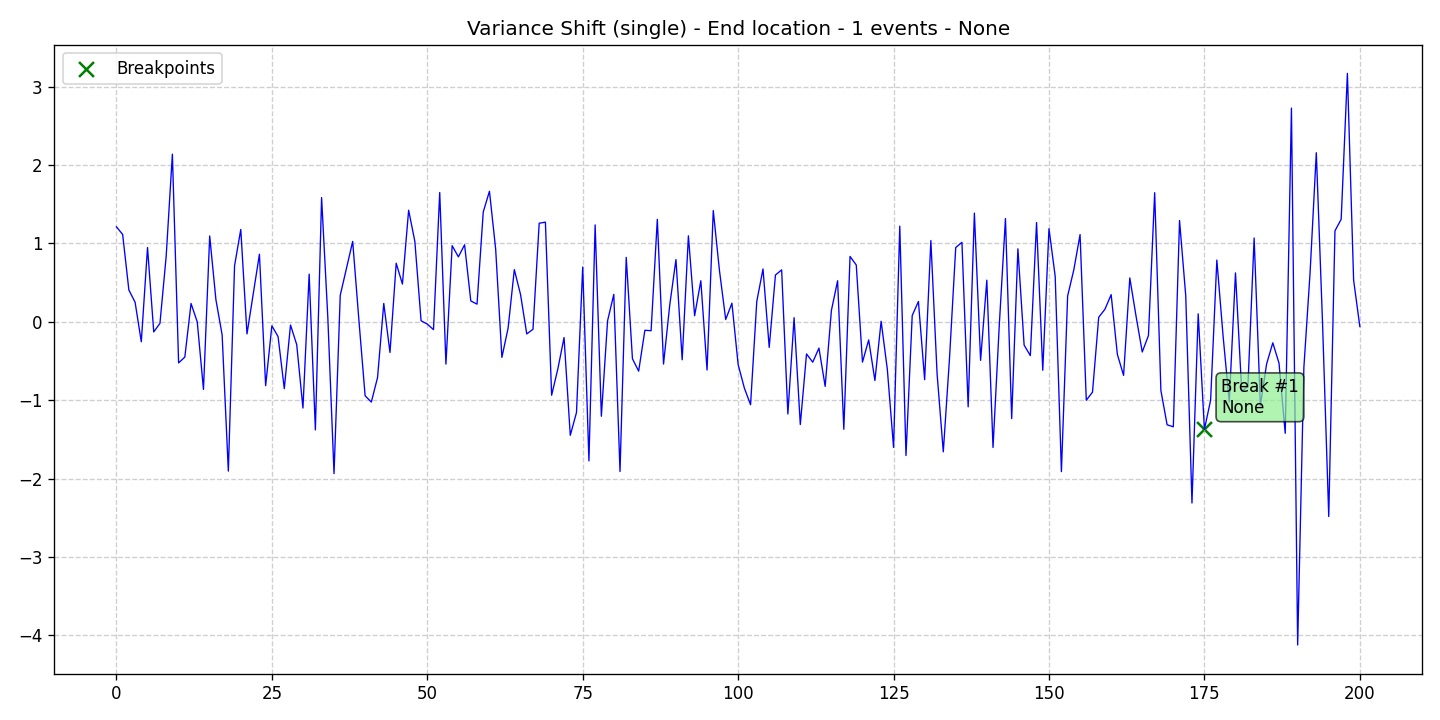

Data behind this chart, as committed beside it:
data, stationary, det_lin_up, det_lin_down, det_quad, det_cubic, det_exp, det_damped, stoc_trend, volatility, single_seas, multiple_seas, point_anom_single, point_anom_multi, collect_anom, context_anom, mean_shift, var_shift, trend_shift, date, is_break, is_anomaly, is_multi, location_beginning
1.213, 0, 0, 0, 0, 0, 0, 0, 0, 0, 0, 0, 0, 0, 0, 0, 0, 1, 0, 2020-01-01, 0, 0, 0, 0
1.115, 0, 0, 0, 0, 0, 0, 0, 0, 0, 0, 0, 0, 0, 0, 0, 0, 1, 0, 2020-01-02, 0, 0, 0, 0
0.4062, 0, 0, 0, 0, 0, 0, 0, 0, 0, 0, 0, 0, 0, 0, 0, 0, 1, 0, 2020-01-03, 0, 0, 0, 0
0.2503, 0, 0, 0, 0, 0, 0, 0, 0, 0, 0, 0, 0, 0, 0, 0, 0, 1, 0, 2020-01-04, 0, 0, 0, 0
-0.2543, 0, 0, 0, 0, 0, 0, 0, 0, 0, 0, 0, 0, 0, 0, 0, 0, 1, 0, 2020-01-05, 0, 0, 0, 0
0.9485, 0, 0, 0, 0, 0, 0, 0, 0, 0, 0, 0, 0, 0, 0, 0, 0, 1, 0, 2020-01-06, 0, 0, 0, 0
-0.1283, 0, 0, 0, 0, 0, 0, 0, 0, 0, 0, 0, 0, 0, 0, 0, 0, 1, 0, 2020-01-07, 0, 0, 0, 0
-0.01921, 0, 0, 0, 0, 0, 0, 0, 0, 0, 0, 0, 0, 0, 0, 0, 0, 1, 0, 2020-01-08, 0, 0, 0, 0
0.8355, 0, 0, 0, 0, 0, 0, 0, 0, 0, 0, 0, 0, 0, 0, 0, 0, 1, 0, 2020-01-09, 0, 0, 0, 0
2.14, 0, 0, 0, 0, 0, 0, 0, 0, 0, 0, 0, 0, 0, 0, 0, 0, 1, 0, 2020-01-10, 0, 0, 0, 0
-0.5237, 0, 0, 0, 0, 0, 0, 0, 0, 0, 0, 0, 0, 0, 0, 0, 0, 1, 0, 2020-01-11, 0, 0, 0, 0
-0.4499, 0, 0, 0, 0, 0, 0, 0, 0, 0, 0, 0, 0, 0, 0, 0, 0, 1, 0, 2020-01-12, 0, 0, 0, 0
0.2344, 0, 0, 0, 0, 0, 0, 0, 0, 0, 0, 0, 0, 0, 0, 0, 0, 1, 0, 2020-01-13, 0, 0, 0, 0
-0.0009514, 0, 0, 0, 0, 0, 0, 0, 0, 0, 0, 0, 0, 0, 0, 0, 0, 1, 0, 2020-01-14, 0, 0, 0, 0
-0.8624, 0, 0, 0, 0, 0, 0, 0, 0, 0, 0, 0, 0, 0, 0, 0, 0, 1, 0, 2020-01-15, 0, 0, 0, 0
1.096, 0, 0, 0, 0, 0, 0, 0, 0, 0, 0, 0, 0, 0, 0, 0, 0, 1, 0, 2020-01-16, 0, 0, 0, 0
0.2832, 0, 0, 0, 0, 0, 0, 0, 0, 0, 0, 0, 0, 0, 0, 0, 0, 1, 0, 2020-01-17, 0, 0, 0, 0
-0.1659, 0, 0, 0, 0, 0, 0, 0, 0, 0, 0, 0, 0, 0, 0, 0, 0, 1, 0, 2020-01-18, 0, 0, 0, 0
-1.905, 0, 0, 0, 0, 0, 0, 0, 0, 0, 0, 0, 0, 0, 0, 0, 0, 1, 0, 2020-01-19, 0, 0, 0, 0
0.7156, 0, 0, 0, 0, 0, 0, 0, 0, 0, 0, 0, 0, 0, 0, 0, 0, 1, 0, 2020-01-20, 0, 0, 0, 0
1.179, 0, 0, 0, 0, 0, 0, 0, 0, 0, 0, 0, 0, 0, 0, 0, 0, 1, 0, 2020-01-21, 0, 0, 0, 0
-0.1538, 0, 0, 0, 0, 0, 0, 0, 0, 0, 0, 0, 0, 0, 0, 0, 0, 1, 0, 2020-01-22, 0, 0, 0, 0
0.3572, 0, 0, 0, 0, 0, 0, 0, 0, 0, 0, 0, 0, 0, 0, 0, 0, 1, 0, 2020-01-23, 0, 0, 0, 0
0.863, 0, 0, 0, 0, 0, 0, 0, 0, 0, 0, 0, 0, 0, 0, 0, 0, 1, 0, 2020-01-24, 0, 0, 0, 0
-0.8145, 0, 0, 0, 0, 0, 0, 0, 0, 0, 0, 0, 0, 0, 0, 0, 0, 1, 0, 2020-01-25, 0, 0, 0, 0
-0.05102, 0, 0, 0, 0, 0, 0, 0, 0, 0, 0, 0, 0, 0, 0, 0, 0, 1, 0, 2020-01-26, 0, 0, 0, 0
-0.1884, 0, 0, 0, 0, 0, 0, 0, 0, 0, 0, 0, 0, 0, 0, 0, 0, 1, 0, 2020-01-27, 0, 0, 0, 0
-0.8528, 0, 0, 0, 0, 0, 0, 0, 0, 0, 0, 0, 0, 0, 0, 0, 0, 1, 0, 2020-01-28, 0, 0, 0, 0
-0.04043, 0, 0, 0, 0, 0, 0, 0, 0, 0, 0, 0, 0, 0, 0, 0, 0, 1, 0, 2020-01-29, 0, 0, 0, 0
-0.2913, 0, 0, 0, 0, 0, 0, 0, 0, 0, 0, 0, 0, 0, 0, 0, 0, 1, 0, 2020-01-30, 0, 0, 0, 0
-1.1, 0, 0, 0, 0, 0, 0, 0, 0, 0, 0, 0, 0, 0, 0, 0, 0, 1, 0, 2020-01-31, 0, 0, 0, 0
0.6086, 0, 0, 0, 0, 0, 0, 0, 0, 0, 0, 0, 0, 0, 0, 0, 0, 1, 0, 2020-02-01, 0, 0, 0, 0
-1.379, 0, 0, 0, 0, 0, 0, 0, 0, 0, 0, 0, 0, 0, 0, 0, 0, 1, 0, 2020-02-02, 0, 0, 0, 0
1.586, 0, 0, 0, 0, 0, 0, 0, 0, 0, 0, 0, 0, 0, 0, 0, 0, 1, 0, 2020-02-03, 0, 0, 0, 0
0.05622, 0, 0, 0, 0, 0, 0, 0, 0, 0, 0, 0, 0, 0, 0, 0, 0, 1, 0, 2020-02-04, 0, 0, 0, 0
-1.936, 0, 0, 0, 0, 0, 0, 0, 0, 0, 0, 0, 0, 0, 0, 0, 0, 1, 0, 2020-02-05, 0, 0, 0, 0
0.3389, 0, 0, 0, 0, 0, 0, 0, 0, 0, 0, 0, 0, 0, 0, 0, 0, 1, 0, 2020-02-06, 0, 0, 0, 0
0.6801, 0, 0, 0, 0, 0, 0, 0, 0, 0, 0, 0, 0, 0, 0, 0, 0, 1, 0, 2020-02-07, 0, 0, 0, 0
1.026, 0, 0, 0, 0, 0, 0, 0, 0, 0, 0, 0, 0, 0, 0, 0, 0, 1, 0, 2020-02-08, 0, 0, 0, 0
0.02194, 0, 0, 0, 0, 0, 0, 0, 0, 0, 0, 0, 0, 0, 0, 0, 0, 1, 0, 2020-02-09, 0, 0, 0, 0
-0.9433, 0, 0, 0, 0, 0, 0, 0, 0, 0, 0, 0, 0, 0, 0, 0, 0, 1, 0, 2020-02-10, 0, 0, 0, 0
-1.024, 0, 0, 0, 0, 0, 0, 0, 0, 0, 0, 0, 0, 0, 0, 0, 0, 1, 0, 2020-02-11, 0, 0, 0, 0
-0.7106, 0, 0, 0, 0, 0, 0, 0, 0, 0, 0, 0, 0, 0, 0, 0, 0, 1, 0, 2020-02-12, 0, 0, 0, 0
0.235, 0, 0, 0, 0, 0, 0, 0, 0, 0, 0, 0, 0, 0, 0, 0, 0, 1, 0, 2020-02-13, 0, 0, 0, 0
-0.3911, 0, 0, 0, 0, 0, 0, 0, 0, 0, 0, 0, 0, 0, 0, 0, 0, 1, 0, 2020-02-14, 0, 0, 0, 0
0.7482, 0, 0, 0, 0, 0, 0, 0, 0, 0, 0, 0, 0, 0, 0, 0, 0, 1, 0, 2020-02-15, 0, 0, 0, 0
0.4821, 0, 0, 0, 0, 0, 0, 0, 0, 0, 0, 0, 0, 0, 0, 0, 0, 1, 0, 2020-02-16, 0, 0, 0, 0
1.424, 0, 0, 0, 0, 0, 0, 0, 0, 0, 0, 0, 0, 0, 0, 0, 0, 1, 0, 2020-02-17, 0, 0, 0, 0
1.027, 0, 0, 0, 0, 0, 0, 0, 0, 0, 0, 0, 0, 0, 0, 0, 0, 1, 0, 2020-02-18, 0, 0, 0, 0
0.01403, 0, 0, 0, 0, 0, 0, 0, 0, 0, 0, 0, 0, 0, 0, 0, 0, 1, 0, 2020-02-19, 0, 0, 0, 0
-0.02862, 0, 0, 0, 0, 0, 0, 0, 0, 0, 0, 0, 0, 0, 0, 0, 0, 1, 0, 2020-02-20, 0, 0, 0, 0
-0.09948, 0, 0, 0, 0, 0, 0, 0, 0, 0, 0, 0, 0, 0, 0, 0, 0, 1, 0, 2020-02-21, 0, 0, 0, 0
1.651, 0, 0, 0, 0, 0, 0, 0, 0, 0, 0, 0, 0, 0, 0, 0, 0, 1, 0, 2020-02-22, 0, 0, 0, 0
-0.5391, 0, 0, 0, 0, 0, 0, 0, 0, 0, 0, 0, 0, 0, 0, 0, 0, 1, 0, 2020-02-23, 0, 0, 0, 0
0.972, 0, 0, 0, 0, 0, 0, 0, 0, 0, 0, 0, 0, 0, 0, 0, 0, 1, 0, 2020-02-24, 0, 0, 0, 0
0.8293, 0, 0, 0, 0, 0, 0, 0, 0, 0, 0, 0, 0, 0, 0, 0, 0, 1, 0, 2020-02-25, 0, 0, 0, 0
0.983, 0, 0, 0, 0, 0, 0, 0, 0, 0, 0, 0, 0, 0, 0, 0, 0, 1, 0, 2020-02-26, 0, 0, 0, 0
0.2667, 0, 0, 0, 0, 0, 0, 0, 0, 0, 0, 0, 0, 0, 0, 0, 0, 1, 0, 2020-02-27, 0, 0, 0, 0
0.226, 0, 0, 0, 0, 0, 0, 0, 0, 0, 0, 0, 0, 0, 0, 0, 0, 1, 0, 2020-02-28, 0, 0, 0, 0
1.402, 0, 0, 0, 0, 0, 0, 0, 0, 0, 0, 0, 0, 0, 0, 0, 0, 1, 0, 2020-02-29, 0, 0, 0, 0
... 141 more rows
